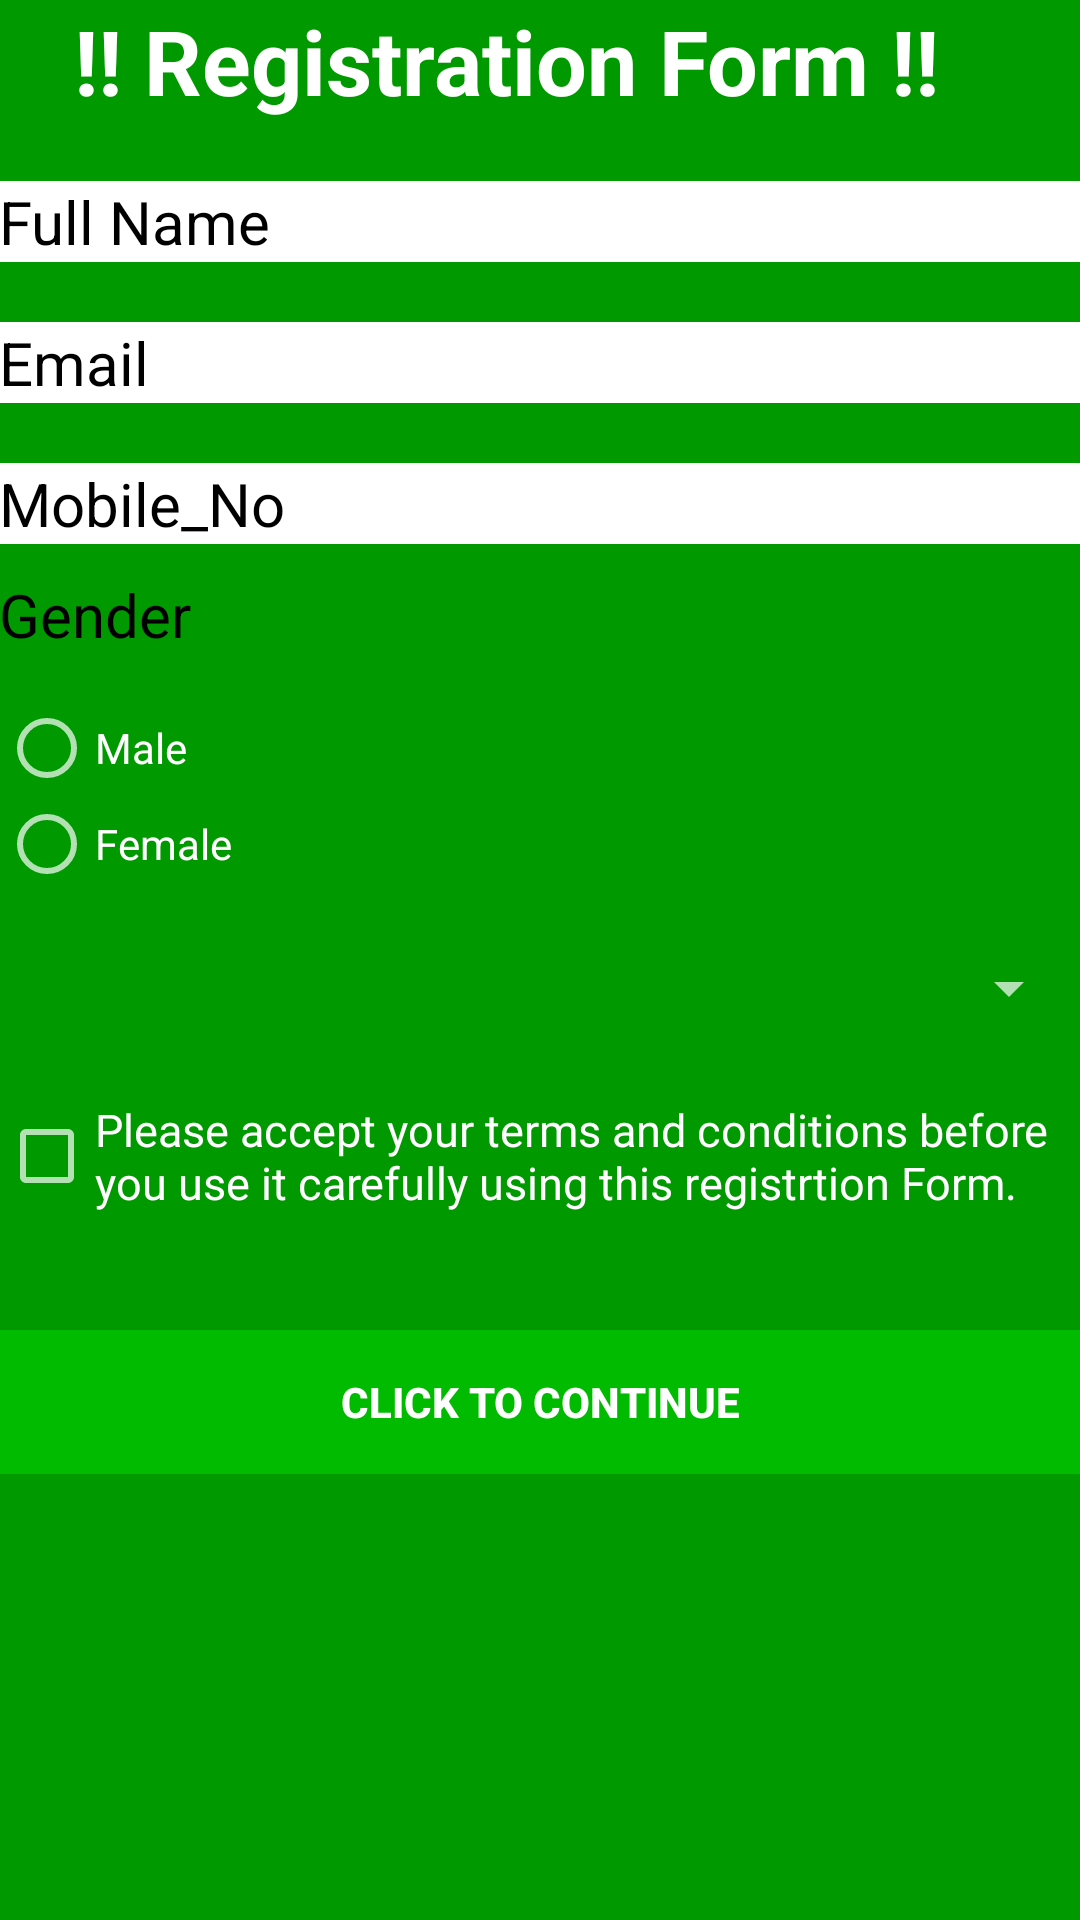

The Android layout XML behind this screen, and the referenced resources:
<!-- AndroidManifest.xml: application theme AppThemeNoTitleBar -->
<!-- res/layout/activity_reg.xml -->
<?xml version="1.0" encoding="utf-8"?>
<RelativeLayout xmlns:android="http://schemas.android.com/apk/res/android"
    xmlns:tools="http://schemas.android.com/tools"
    android:id="@+id/activity_reg"
    android:layout_width="match_parent"
    android:layout_height="match_parent"
    android:paddingBottom="@dimen/activity_vertical_margin"
    android:paddingLeft="@dimen/activity_horizontal_margin"
    android:paddingRight="@dimen/activity_horizontal_margin"
    android:paddingTop="@dimen/activity_vertical_margin"
    android:background="#009900"
    tools:context="com.example.ccna3.registration.RegActivity">

        <ScrollView
            android:layout_width="match_parent"
            android:layout_height="match_parent">
            <RelativeLayout
                android:layout_width="match_parent"
                android:layout_height="wrap_content">

                <TextView
                    android:layout_width="match_parent"
                    android:layout_height="wrap_content"
                    android:text="!! Registration Form !!"
                    android:textSize="30dp"
                    android:textStyle="bold"
                    android:textColor="#ffffff"
                    android:layout_marginLeft="25dp"
                    android:id="@+id/text_form"/>

                <EditText
                    android:layout_width="match_parent"
                    android:layout_height="wrap_content"
                    android:hint="Full Name"
                    android:layout_marginTop="20dp"
                    android:background="#FFFFFF"
                    android:textColorHint="#000000"
                    android:textColor="#000000"
                    android:textSize="20dp"
                    android:id="@+id/edit_name"
                    android:layout_below="@+id/text_form"
                    android:layout_alignParentLeft="true"
                    android:layout_alignParentStart="true" />


                <EditText
                    android:layout_width="match_parent"
                    android:layout_height="wrap_content"
                    android:hint="Email"
                    android:layout_below="@id/edit_name"
                    android:layout_marginTop="20dp"
                    android:textColor="#000000"
                    android:background="#FFFFFF"
                    android:textColorHint="#000000"
                    android:textSize="20dp"
                    android:id="@+id/edit_email"
                    android:inputType="textEmailAddress" />

                <EditText
                    android:layout_width="match_parent"
                    android:layout_height="wrap_content"
                    android:hint="Mobile_No"
                    android:layout_below="@id/edit_email"
                    android:background="#FFFFFF"
                    android:textColor="#000000"
                    android:layout_marginTop="20dp"
                    android:textColorHint="#000000"
                    android:textSize="20dp"
                    android:id="@+id/edit_mobile"
                    android:inputType="phone" />

                <TextView
                    android:layout_width="match_parent"
                    android:layout_height="wrap_content"
                    android:text="Gender"
                    android:textColor="#000000"
                    android:textSize="20dp"
                    android:layout_marginTop="10dp"
                    android:layout_below="@id/edit_mobile"
                    android:id="@+id/text_gender"/>

                <RadioGroup
                    android:layout_width="match_parent"
                    android:layout_height="wrap_content"
                    android:layout_below="@id/text_gender"
                    android:layout_marginTop="10dp"
                    android:onClick="onCheckboxClicked"
                    android:id="@+id/radio_group">

                    <RadioButton
                        android:layout_width="match_parent"
                        android:layout_height="wrap_content"
                        android:text="Male"
                        android:layout_marginTop="5dp"
                        android:id="@+id/male"
                        />
                    <RadioButton
                        android:layout_width="match_parent"
                        android:layout_height="wrap_content"
                        android:text="Female"
                        android:id="@+id/female"/>

                </RadioGroup>

                <Spinner
                    android:layout_width="match_parent"
                    android:layout_height="wrap_content"
                    android:layout_below="@id/radio_group"
                    android:layout_marginTop="20dp"
                    android:id="@+id/spinner">
                </Spinner>

                <CheckBox
                    android:layout_width="match_parent"
                    android:layout_height="wrap_content"
                    android:text="Please accept your terms and conditions before you use it carefully using this registrtion Form."
                    android:layout_below="@id/spinner"
                    android:layout_marginTop="25dp"
                    android:id="@+id/checkbox"
                    android:onClick="onCheckboxClicked"
                    android:textSize="15dp"/>

                <TextView
                    android:layout_width="match_parent"
                    android:layout_height="wrap_content"
                    android:id="@+id/error"
                    android:layout_below="@+id/checkbox"
                    android:textColor="#FFFFFF"/>

                <Button
                    android:layout_width="match_parent"
                    android:layout_height="wrap_content"
                    android:layout_below="@id/error"
                    android:layout_marginTop="20dp"
                    android:text="click to Continue"
                    android:id="@+id/button"
                    android:elevation="@dimen/activity_horizontal_margin"
                    android:textStyle="bold"
                    android:background="#00BB00"/>

            </RelativeLayout>

        </ScrollView>

</RelativeLayout>
<!-- resources referenced by this layout -->
<resources>
  <style name="AppThemeNoTitleBar" parent="Theme.AppCompat">
          
          <item name="colorPrimary">@color/colorPrimary</item>
          <item name="colorPrimaryDark">@color/colorPrimaryDark</item>
          <item name="colorAccent">@color/colorAccent</item>
      </style>
  <!-- not gathered from this repository: default colours our renderer supplied (Android Studio template values) -->
  <color name="colorPrimary">#FF6200EE</color>
  <color name="colorPrimaryDark">#FF3700B3</color>
  <color name="colorAccent">#FF03DAC5</color>
</resources>
